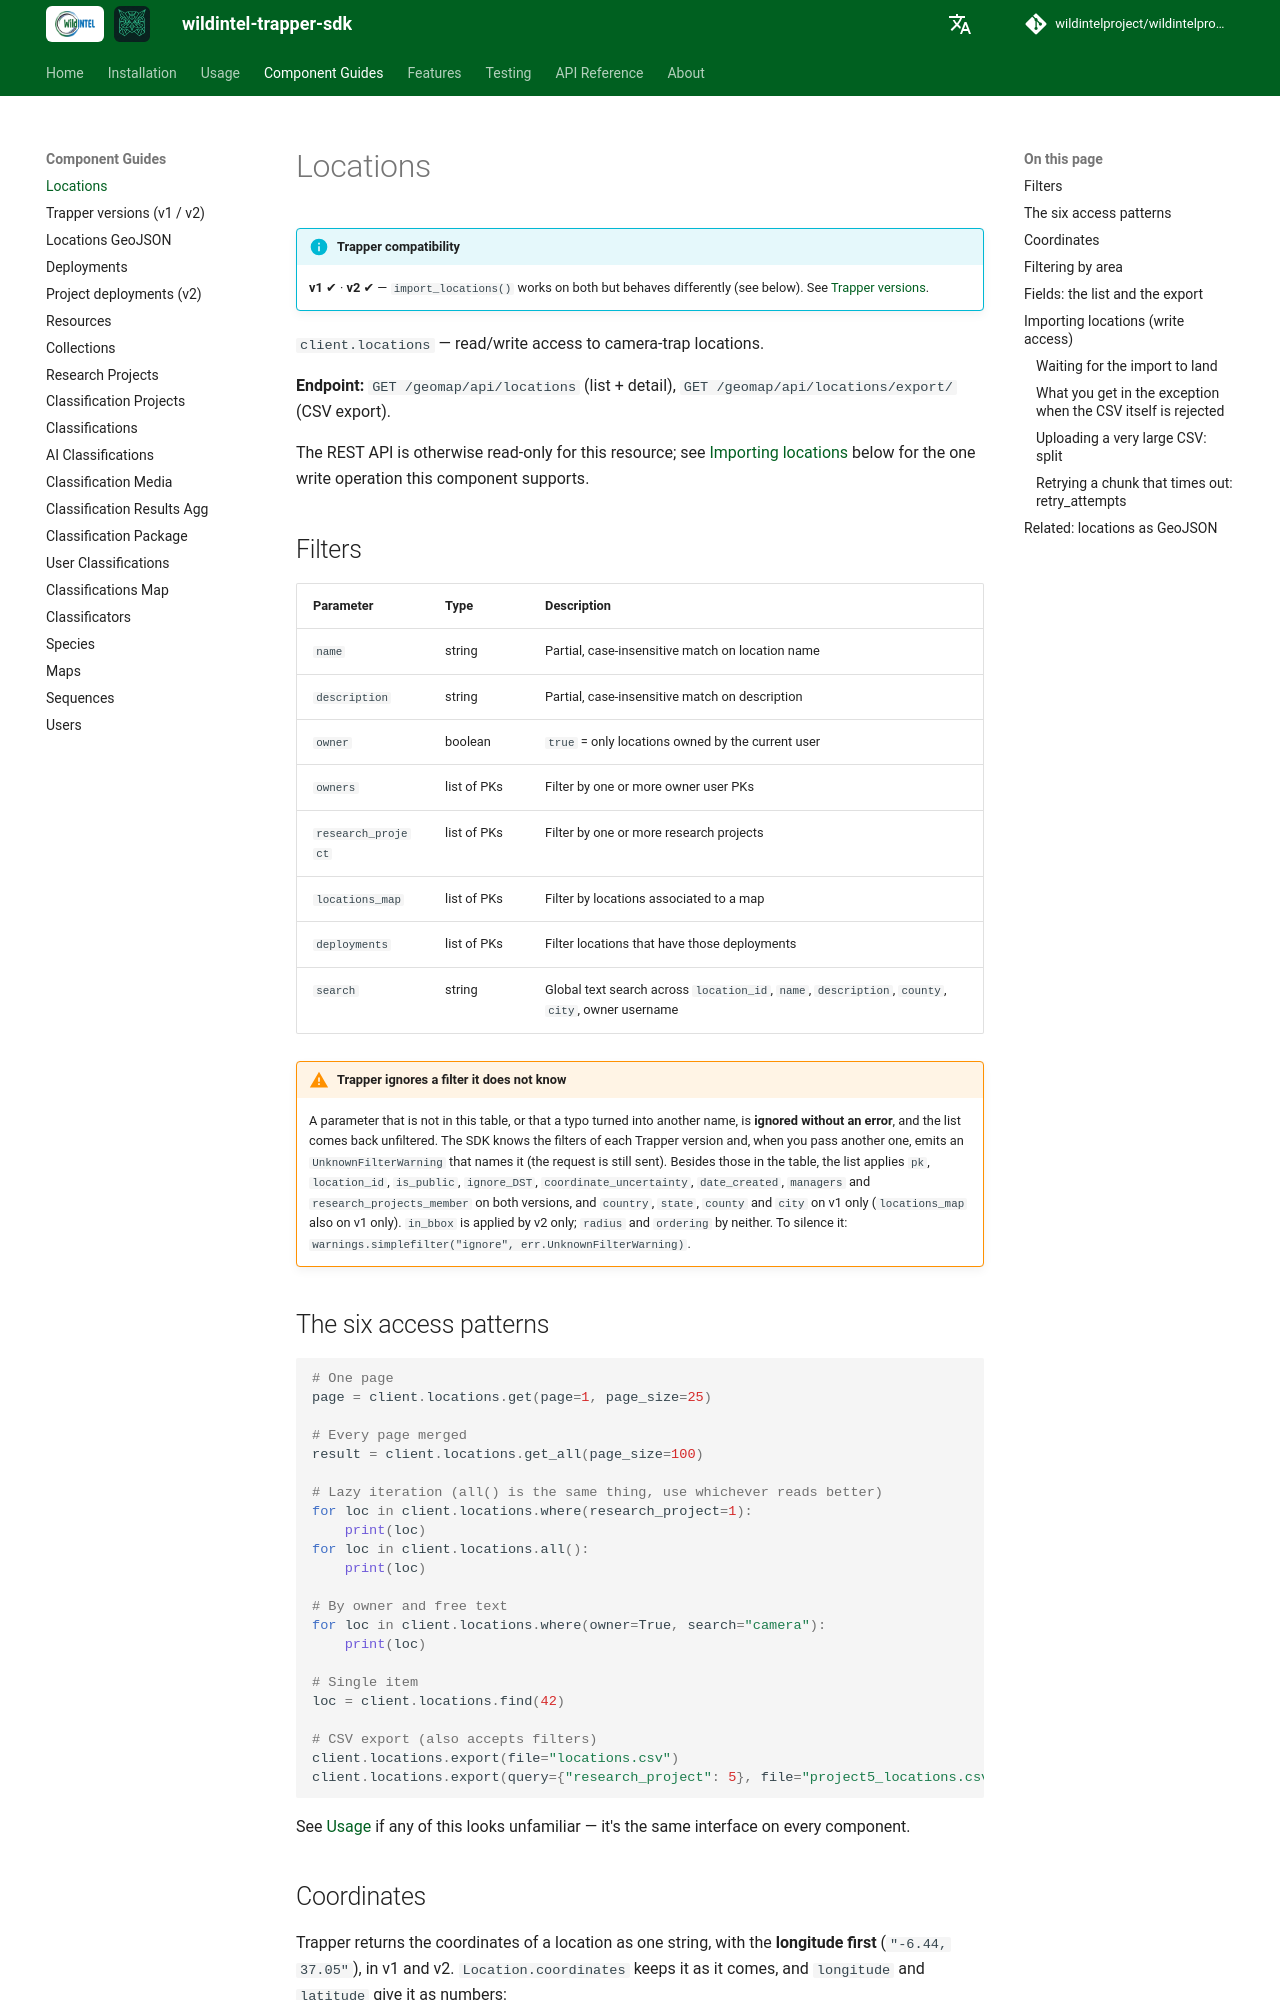

repository: wildintelproject/wildintelproject-trapper-sdk · page: guide/locations/index.html · generator: mkdocs

# Locations

!!! info "Trapper compatibility"
    **v1** ✔ · **v2** ✔ — `import_locations()` works on both but behaves differently (see below). See [Trapper versions](versions.md).

`client.locations` — read/write access to camera-trap locations.

**Endpoint:** `GET /geomap/api/locations` (list + detail), `GET /geomap/api/locations/export/` (CSV export).

The REST API is otherwise read-only for this resource; see [Importing locations](#importing-locations-write-access)
below for the one write operation this component supports.

## Filters

| Parameter | Type | Description |
|---|---|---|
| `name` | string | Partial, case-insensitive match on location name |
| `description` | string | Partial, case-insensitive match on description |
| `owner` | boolean | `true` = only locations owned by the current user |
| `owners` | list of PKs | Filter by one or more owner user PKs |
| `research_project` | list of PKs | Filter by one or more research projects |
| `locations_map` | list of PKs | Filter by locations associated to a map |
| `deployments` | list of PKs | Filter locations that have those deployments |
| `search` | string | Global text search across `location_id`, `name`, `description`, `county`, `city`, owner username |

!!! warning "Trapper ignores a filter it does not know"
    A parameter that is not in this table, or that a typo turned into another name, is **ignored without an
    error**, and the list comes back unfiltered. The SDK knows the filters of each Trapper version and, when
    you pass another one, emits an `UnknownFilterWarning` that names it (the request is still sent). Besides
    those in the table, the list applies `pk`, `location_id`, `is_public`, `ignore_DST`, `coordinate_uncertainty`,
    `date_created`, `managers` and `research_projects_member` on both versions, and `country`, `state`, `county`
    and `city` on v1 only (`locations_map` also on v1 only). `in_bbox` is applied by v2 only; `radius` and
    `ordering` by neither. To silence it: `warnings.simplefilter("ignore", err.UnknownFilterWarning)`.

## The six access patterns

```python
# One page
page = client.locations.get(page=1, page_size=25)

# Every page merged
result = client.locations.get_all(page_size=100)

# Lazy iteration (all() is the same thing, use whichever reads better)
for loc in client.locations.where(research_project=1):
    print(loc)
for loc in client.locations.all():
    print(loc)

# By owner and free text
for loc in client.locations.where(owner=True, search="camera"):
    print(loc)

# Single item
loc = client.locations.find(42)

# CSV export (also accepts filters)
client.locations.export(file="locations.csv")
client.locations.export(query={"research_project": 5}, file="project5_locations.csv")
```

See [Usage](../usage.md) if any of this looks unfamiliar — it's the same interface on every component.

## Coordinates

Trapper returns the coordinates of a location as one string, with the **longitude first**
(`"-6.44, 37.05"`), in v1 and v2. `Location.coordinates` keeps it as it comes, and `longitude` and
`latitude` give it as numbers:

```python
loc = client.locations.find(16)
loc.coordinates         # "-6.44, 37.05"
loc.longitude           # -6.44
loc.latitude            # 37.05
```

They are `None` when the coordinates are missing, cannot be read or are out of range (longitude beyond
±180, latitude beyond ±90): one odd location does not break a listing. They are read from `coordinates` each
time, not fields of the model, so `model_dump()` does not change. The rows of `export(file=None)` carry
`longitude` and `latitude` already.
